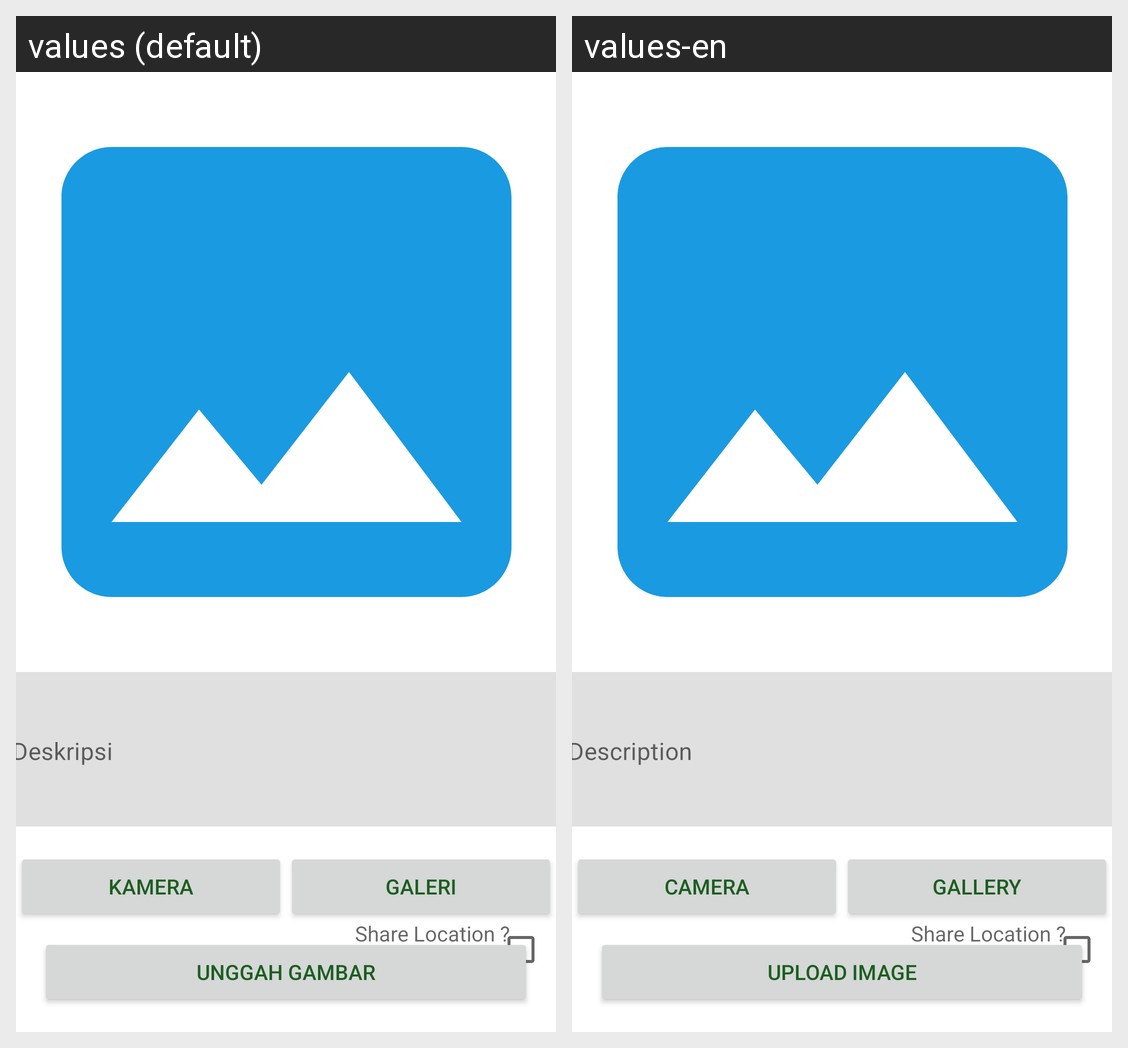

The same Android screen rendered under two of its app's locales, left to right. List the strings drawn on it with the default value and each locale's translation.
Android screen res/layout/activity_add_neighbor.xml rendered under 2 locales, left to right: values (default), values-en. Device: Nexus 5 (rendered at 1080×1920; each locale shown at half size, 540×960, under a caption strip naming it); theme Theme.NeighborStory.
Strings drawn on this screen, with the default value and each locale's value (text and hints the layout hard-codes, and strings that could not be matched under every locale, appear in the picture but are not listed):

description
  values: Deskripsi
  values-en: Description

btn_camera
  values: Kamera
  values-en: Camera

btn_gallery
  values: Galeri
  values-en: Gallery

checkbox
  values: Share Location ?
  values-en: Share Location ?

btn_upload
  values: Unggah Gambar
  values-en: Upload Image
